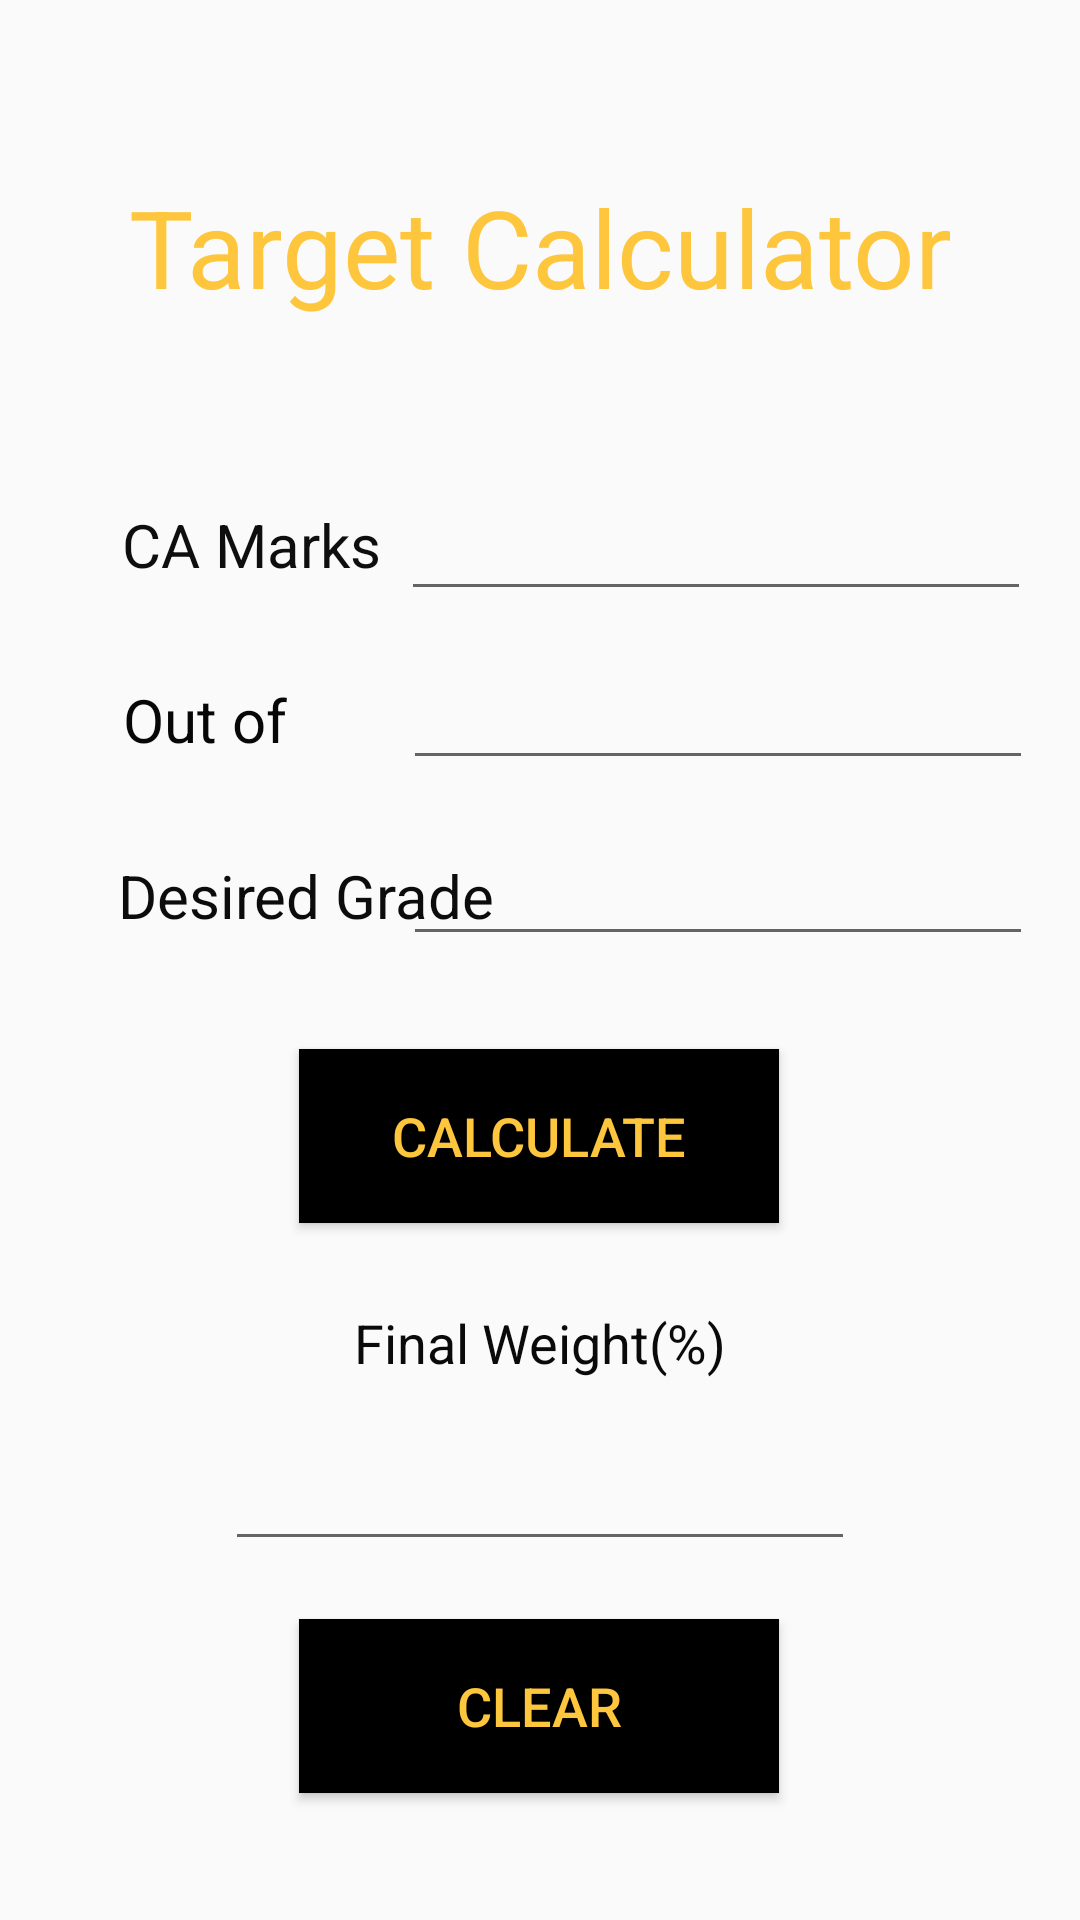

Produce the Android XML layout that renders to this screen, including the resource entries it uses.
<!-- AndroidManifest.xml: application theme AppTheme -->
<!-- res/layout/activity_target_cal.xml -->
<?xml version="1.0" encoding="utf-8"?>
<androidx.constraintlayout.widget.ConstraintLayout xmlns:android="http://schemas.android.com/apk/res/android"
    xmlns:app="http://schemas.android.com/apk/res-auto"
    xmlns:tools="http://schemas.android.com/tools"
    android:layout_width="match_parent"
    android:layout_height="match_parent"
    tools:context=".TargetCalActivity">

    <Button
        android:id="@+id/button2"
        android:layout_width="160dp"
        android:layout_height="58dp"
        android:background="@color/colorBtn"
        android:text="@string/msge10"
        android:textColor="@color/colorText"
        android:textSize="18sp"
        app:layout_constraintBottom_toBottomOf="parent"
        app:layout_constraintEnd_toEndOf="parent"
        app:layout_constraintHorizontal_bias="0.498"
        app:layout_constraintStart_toStartOf="parent"
        app:layout_constraintTop_toTopOf="parent"
        app:layout_constraintVertical_bias="0.927" />

    <TextView
        android:id="@+id/textView"
        android:layout_width="wrap_content"
        android:layout_height="wrap_content"
        android:text="@string/msge1"
        android:textColor="@color/colorText"
        android:textSize="36sp"
        app:layout_constraintBottom_toBottomOf="parent"
        app:layout_constraintEnd_toEndOf="parent"
        app:layout_constraintStart_toStartOf="parent"
        app:layout_constraintTop_toTopOf="parent"
        app:layout_constraintVertical_bias="0.098" />

    <TextView
        android:id="@+id/textView2"
        android:layout_width="wrap_content"
        android:layout_height="wrap_content"
        android:text="@string/msge2"
        android:textColor="#0E0E0E"
        android:textSize="20sp"
        app:layout_constraintBottom_toBottomOf="parent"
        app:layout_constraintEnd_toEndOf="parent"
        app:layout_constraintHorizontal_bias="0.148"
        app:layout_constraintStart_toStartOf="parent"
        app:layout_constraintTop_toTopOf="parent"
        app:layout_constraintVertical_bias="0.274" />

    <TextView
        android:id="@+id/textView3"
        android:layout_width="wrap_content"
        android:layout_height="wrap_content"
        android:text="@string/msge3"
        android:textColor="#070707"
        android:textSize="20sp"
        app:layout_constraintBottom_toBottomOf="parent"
        app:layout_constraintEnd_toEndOf="parent"
        app:layout_constraintHorizontal_bias="0.134"
        app:layout_constraintStart_toStartOf="parent"
        app:layout_constraintTop_toTopOf="parent"
        app:layout_constraintVertical_bias="0.369" />

    <TextView
        android:id="@+id/textView4"
        android:layout_width="wrap_content"
        android:layout_height="wrap_content"
        android:text="@string/msge4"
        android:textColor="#0C0C0C"
        android:textSize="20sp"
        app:layout_constraintBottom_toBottomOf="parent"
        app:layout_constraintEnd_toEndOf="parent"
        app:layout_constraintHorizontal_bias="0.168"
        app:layout_constraintStart_toStartOf="parent"
        app:layout_constraintTop_toTopOf="parent"
        app:layout_constraintVertical_bias="0.465" />

    <Button
        android:id="@+id/button"
        android:layout_width="160dp"
        android:layout_height="58dp"
        android:background="@color/colorBtn"
        android:text="@string/msge5"
        android:textColor="@color/colorText"
        android:textSize="18sp"
        app:layout_constraintBottom_toBottomOf="parent"
        app:layout_constraintEnd_toEndOf="parent"
        app:layout_constraintHorizontal_bias="0.498"
        app:layout_constraintStart_toStartOf="parent"
        app:layout_constraintTop_toTopOf="parent"
        app:layout_constraintVertical_bias="0.601" />

    <com.google.android.material.textfield.TextInputLayout
        android:id="@+id/textInputLayout2"
        android:layout_width="409dp"
        android:layout_height="wrap_content"
        app:layout_constraintBottom_toBottomOf="parent"
        app:layout_constraintEnd_toEndOf="parent"
        app:layout_constraintStart_toStartOf="parent">

    </com.google.android.material.textfield.TextInputLayout>

    <EditText
        android:id="@+id/editTextNumber"
        android:layout_width="wrap_content"
        android:layout_height="wrap_content"
        android:ems="10"
        android:inputType="number"
        app:layout_constraintBottom_toBottomOf="parent"
        app:layout_constraintEnd_toEndOf="parent"
        app:layout_constraintHorizontal_bias="0.89"
        app:layout_constraintStart_toStartOf="parent"
        app:layout_constraintTop_toTopOf="parent"
        app:layout_constraintVertical_bias="0.271" />

    <TextView
        android:id="@+id/textView5"
        android:layout_width="wrap_content"
        android:layout_height="wrap_content"
        android:text="@string/msge9"
        android:textColor="#0B0A0A"
        android:textSize="18sp"
        app:layout_constraintBottom_toBottomOf="parent"
        app:layout_constraintEnd_toEndOf="parent"
        app:layout_constraintStart_toStartOf="parent"
        app:layout_constraintTop_toTopOf="parent"
        app:layout_constraintVertical_bias="0.707" />

    <EditText
        android:id="@+id/editTextNumber2"
        android:layout_width="wrap_content"
        android:layout_height="wrap_content"
        android:ems="10"
        android:inputType="number"
        android:textSize="18sp"
        app:layout_constraintBottom_toTopOf="@+id/button2"
        app:layout_constraintEnd_toEndOf="parent"
        app:layout_constraintStart_toStartOf="parent"
        app:layout_constraintTop_toBottomOf="@+id/textView5" />

    <EditText
        android:id="@+id/editTextNumber3"
        android:layout_width="wrap_content"
        android:layout_height="wrap_content"
        android:ems="10"
        android:inputType="number"
        app:layout_constraintBottom_toBottomOf="parent"
        app:layout_constraintEnd_toEndOf="parent"
        app:layout_constraintHorizontal_bias="0.895"
        app:layout_constraintStart_toStartOf="parent"
        app:layout_constraintTop_toTopOf="parent"
        app:layout_constraintVertical_bias="0.365" />

    <EditText
        android:id="@+id/editTextNumber4"
        android:layout_width="wrap_content"
        android:layout_height="wrap_content"
        android:ems="10"
        android:inputType="number"
        app:layout_constraintBottom_toBottomOf="parent"
        app:layout_constraintEnd_toEndOf="parent"
        app:layout_constraintHorizontal_bias="0.895"
        app:layout_constraintStart_toStartOf="parent"
        app:layout_constraintTop_toTopOf="parent"
        app:layout_constraintVertical_bias="0.463" />


</androidx.constraintlayout.widget.ConstraintLayout>
<!-- resources referenced by this layout -->
<resources>
  <color name="colorBtn">#000000</color>
  <color name="colorText">#fec63d</color>
  <string name="msge1">Target Calculator</string>
  <string name="msge10">Clear</string>
  <string name="msge2">CA Marks</string>
  <string name="msge3">Out of</string>
  <string name="msge4">Desired Grade</string>
  <string name="msge5">calculate</string>
  <string name="msge9">Final Weight(%)</string>
  <style name="AppTheme" parent="Theme.AppCompat.Light.NoActionBar">
          
          <item name="colorPrimary">#00ace6</item>
          <item name="colorPrimaryDark">@color/colorBtnTxt</item>
          <item name="colorAccent">@color/colorAccent</item>
      </style>
  <color name="colorBtnTxt">#fec63d</color>
  <color name="colorAccent">#03DAC5</color>
</resources>
